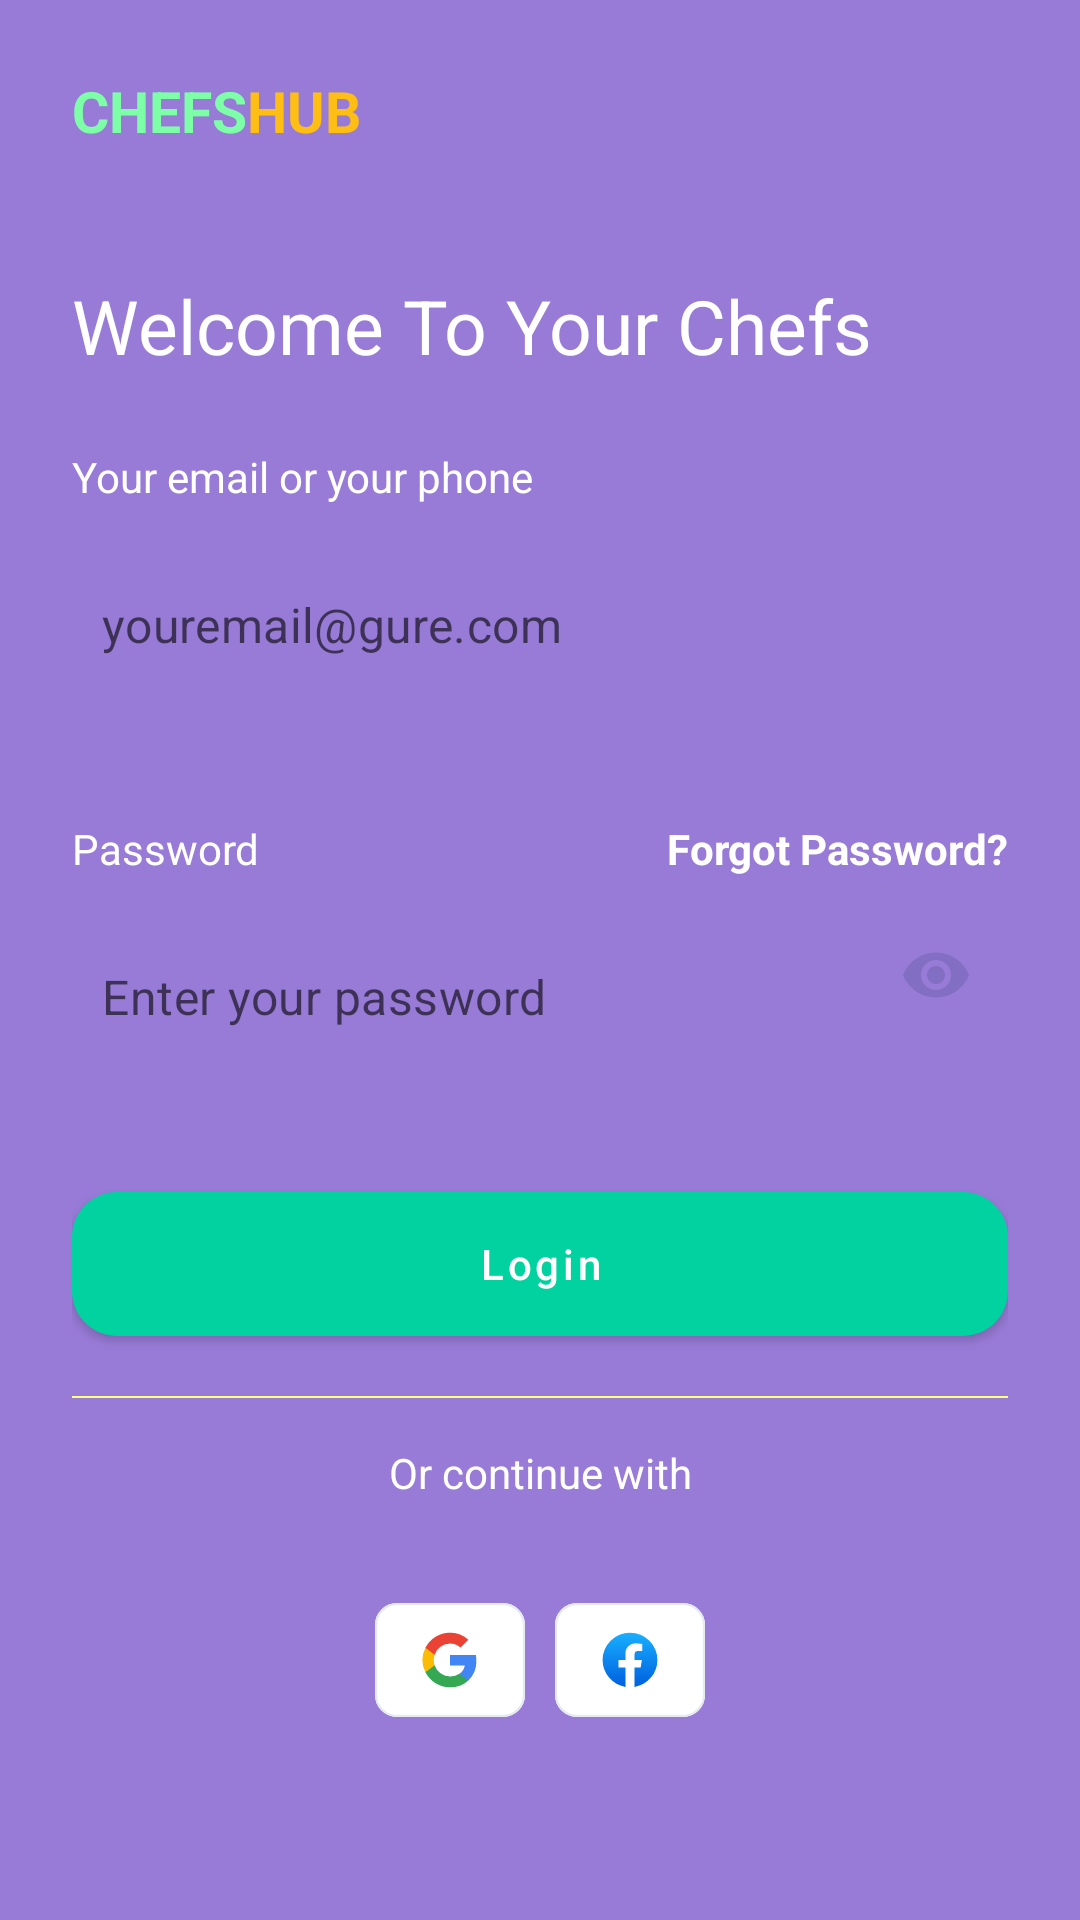

Reconstruct the res/layout file that produces this screen, plus the resources it refers to.
<!-- AndroidManifest.xml: application theme Theme.ChefsHub -->
<!-- res/layout/activity_login.xml -->
<?xml version="1.0" encoding="utf-8"?>
<ScrollView xmlns:android="http://schemas.android.com/apk/res/android"
    xmlns:app="http://schemas.android.com/apk/res-auto"
    xmlns:tools="http://schemas.android.com/tools"
    android:layout_width="match_parent"
    android:layout_height="match_parent"
    android:background="@color/splash_bk"
    android:scrollbars="none"
    tools:context=".presentation.login.LoginActivity">

    <androidx.constraintlayout.widget.ConstraintLayout
        android:layout_width="match_parent"
        android:layout_height="wrap_content"
        android:paddingStart="24dp"
        android:paddingEnd="24dp">


        <TextView
            android:id="@+id/textView2"
            android:layout_width="wrap_content"
            android:layout_height="wrap_content"
            android:layout_marginTop="24dp"
            android:text="@string/chefs"
            android:textAllCaps="true"
            android:textColor="@color/green"
            android:textSize="19sp"
            android:textStyle="bold"
            app:layout_constraintStart_toStartOf="parent"
            app:layout_constraintTop_toTopOf="parent" />


        <TextView
            android:layout_width="wrap_content"
            android:layout_height="wrap_content"
            android:text="@string/hub"
            android:textAllCaps="true"
            android:textColor="@color/yellow"
            android:textSize="19sp"
            android:textStyle="bold"
            app:layout_constraintStart_toEndOf="@+id/textView2"
            app:layout_constraintTop_toTopOf="@id/textView2" />

        <TextView
            android:id="@+id/textView3"
            android:layout_width="wrap_content"
            android:layout_height="wrap_content"
            android:layout_marginTop="42dp"
            android:lines="1"
            android:lineSpacingExtra="2dp"
            android:text="@string/singup_to_see_nmore_videos"
            android:textColor="@color/white"
            android:textSize="25sp"
            app:layout_constraintStart_toStartOf="parent"
            app:layout_constraintTop_toBottomOf="@id/textView2" />

        <TextView
            android:id="@+id/textView4"
            android:layout_width="wrap_content"
            android:layout_height="wrap_content"
            android:layout_marginTop="24dp"
            android:text="@string/your_email_or_your_phone"
            android:textColor="@color/white"
            app:layout_constraintStart_toStartOf="parent"
            app:layout_constraintTop_toBottomOf="@+id/textView3" />

        <com.google.android.material.textfield.TextInputLayout
            android:id="@+id/input_email"
            style="@style/styleInputLayout"
            android:layout_width="match_parent"
            android:layout_height="wrap_content"
            android:layout_marginTop="5dp"
            android:elevation="1dp"
            app:boxBackgroundMode="none"
            app:errorEnabled="true"
            app:errorTextColor="@color/red"
            app:expandedHintEnabled="false"
            app:hintEnabled="false"
            app:layout_constraintTop_toBottomOf="@+id/textView4">

            <EditText
                android:id="@+id/edt_email"
                android:layout_width="match_parent"
                android:layout_height="wrap_content"
                android:gravity="center_vertical"
                android:background="@drawable/shape_round_10_white"
                android:backgroundTint="@color/white"
                android:elevation="0dp"
                android:hint="youremail@gure.com"
                android:inputType="textEmailAddress"
                android:paddingStart="10dp"
                android:paddingEnd="10dp"
                android:textColor="@color/black" />
        </com.google.android.material.textfield.TextInputLayout>

        <TextView
            android:id="@+id/tv_label_password"
            android:layout_width="wrap_content"
            android:layout_height="wrap_content"
            android:layout_marginTop="24dp"
            android:text="@string/password"
            android:textColor="@color/white"
            app:layout_constraintStart_toStartOf="parent"
            app:layout_constraintTop_toBottomOf="@+id/input_email" />

        <TextView
            android:id="@+id/tv_label_forgetpassword"
            android:layout_width="wrap_content"
            android:layout_height="wrap_content"
            android:text="@string/forget"
            android:textColor="@color/white"
            android:textStyle="bold"
            app:layout_constraintEnd_toEndOf="@+id/textInputLayout_password"
            app:layout_constraintHorizontal_bias=".6"
            app:layout_constraintTop_toTopOf="@+id/tv_label_password" />

        <com.google.android.material.textfield.TextInputLayout
            android:id="@+id/textInputLayout_password"
            style="@style/styleInputLayout"
            android:layout_width="match_parent"
            android:layout_height="wrap_content"

            android:layout_marginTop="5dp"
            android:background="@null"
            android:backgroundTint="@null"
            app:boxBackgroundMode="none"
            app:errorEnabled="true"
            app:errorTextColor="@color/red"
            app:expandedHintEnabled="false"
            app:hintEnabled="false"
            app:layout_constraintTop_toBottomOf="@+id/tv_label_password"
            app:passwordToggleEnabled="true"
            app:passwordToggleTint="#3F3F4480"
            tools:layout_editor_absoluteX="24dp">

            <EditText
                android:id="@+id/edt_password"
                android:layout_width="match_parent"
                android:layout_height="wrap_content"
                android:background="@drawable/shape_round_10_white"
                android:backgroundTint="#F6F6F6"
                android:gravity="center_vertical"
                android:hint="Enter your password"
                android:inputType="textPassword"
                android:lines="1"
                android:paddingStart="10dp"
                android:paddingEnd="10dp"
                android:textColor="@color/black" />
        </com.google.android.material.textfield.TextInputLayout>


        <com.google.android.material.button.MaterialButton
            android:id="@+id/btn_login"
            style="@style/materialButton"
            android:layout_width="match_parent"
            android:layout_height="wrap_content"
            android:layout_marginTop="24dp"
            android:text="@string/login"
            app:layout_constraintTop_toBottomOf="@id/textInputLayout_password" />


        <View
            android:layout_width="match_parent"
            android:layout_height=".5dp"
            android:layout_marginTop="20dp"
            android:background="#FFFF7E"
            app:layout_constraintTop_toBottomOf="@id/btn_login" />


        <TextView
            android:id="@+id/textView5"
            android:layout_width="wrap_content"
            android:layout_height="wrap_content"
            android:layout_marginTop="36dp"
            android:text="Or continue with"
            android:textColor="@color/white"
            app:layout_constraintEnd_toEndOf="parent"
            app:layout_constraintStart_toStartOf="parent"
            app:layout_constraintTop_toBottomOf="@+id/btn_login" />


        <LinearLayout
            android:layout_width="wrap_content"
            android:layout_height="wrap_content"
            android:layout_marginTop="23dp"
            app:layout_constraintEnd_toEndOf="parent"
            app:layout_constraintStart_toStartOf="parent"
            app:layout_constraintTop_toBottomOf="@+id/textView5">

            <ImageView
                android:id="@+id/iv_login_google"
                android:layout_width="50dp"
                android:layout_height="50dp"
                android:layout_margin="5dp"
                android:src="@drawable/ic_google_login" />

            <ImageView
                android:id="@+id/iv_login_facebook"
                android:layout_width="50dp"
                android:layout_height="50dp"
                android:layout_margin="5dp"
                android:src="@drawable/ic_face_login" />
        </LinearLayout>

    </androidx.constraintlayout.widget.ConstraintLayout>
</ScrollView>
<!-- resources referenced by this layout -->
<resources>
  <color name="black">#FF000000</color>
  <color name="green">#7DFFA7</color>
  <color name="red">#E02020</color>
  <color name="splash_bk">#987BD7</color>
  <color name="white">#FFFFFFFF</color>
  <color name="yellow">#FFBE13</color>
  <string name="chefs">chefs</string>
  <string name="forget">Forgot Password?</string>
  <string name="hub">HUB</string>
  <string name="login">Login</string>
  <string name="password">Password</string>
  <string name="singup_to_see_nmore_videos">Welcome To Your Chefs Hub</string>
  <string name="your_email_or_your_phone">Your email or your phone</string>
  <style name="materialButton">
          <item name="android:textAllCaps">false</item>
          <item name="android:insetLeft">0dp</item>
          <item name="android:insetRight">0dp</item>
          <item name="android:insetTop">0dp</item>
          <item name="android:insetBottom">0dp</item>
          <item name="paddingEnd">20dp</item>
          <item name="paddingStart">20dp</item>
          <item name="cornerRadius">15dp</item>
          <item name="elevation">0dp</item>
          <item name="rippleColor">@color/purple_700</item>
      </style>
  <style name="styleInputLayout">
          <item name="android:paddingTop">0dp</item>
          <item name="android:paddingBottom">0dp</item>
          <item name="android:paddingStart">0dp</item>
          <item name="android:paddingEnd">0dp</item>
          <item name="boxCollapsedPaddingTop">0dp</item>
          <item name="boxCornerRadiusBottomEnd">10dp</item>
          <item name="boxCornerRadiusBottomStart">10dp</item>
          <item name="boxCornerRadiusTopEnd">10dp</item>
          <item name="boxCornerRadiusTopStart">10dp</item>
          <item name="expandedHintEnabled">false</item>
      </style>
  <style name="Theme.ChefsHub" parent="Theme.MaterialComponents.DayNight.NoActionBar">
          
          <item name="colorPrimary">@color/purple_500</item>
          <item name="colorPrimaryVariant">@color/purple_700</item>
          <item name="colorOnPrimary">@color/white</item>
          
          <item name="colorSecondary">@color/teal_200</item>
          <item name="colorSecondaryVariant">@color/teal_700</item>
          <item name="colorOnSecondary">@color/black</item>
          
          <item name="android:layoutDirection">ltr</item>
          <item name="android:statusBarColor" tools:targetApi="l">?attr/colorPrimaryVariant</item>
          
      </style>
  <color name="purple_700">#987AD7</color>
  <color name="purple_500">#02D2A0</color>
  <color name="teal_200">#FF03DAC5</color>
  <color name="teal_700">#FF018786</color>
</resources>
